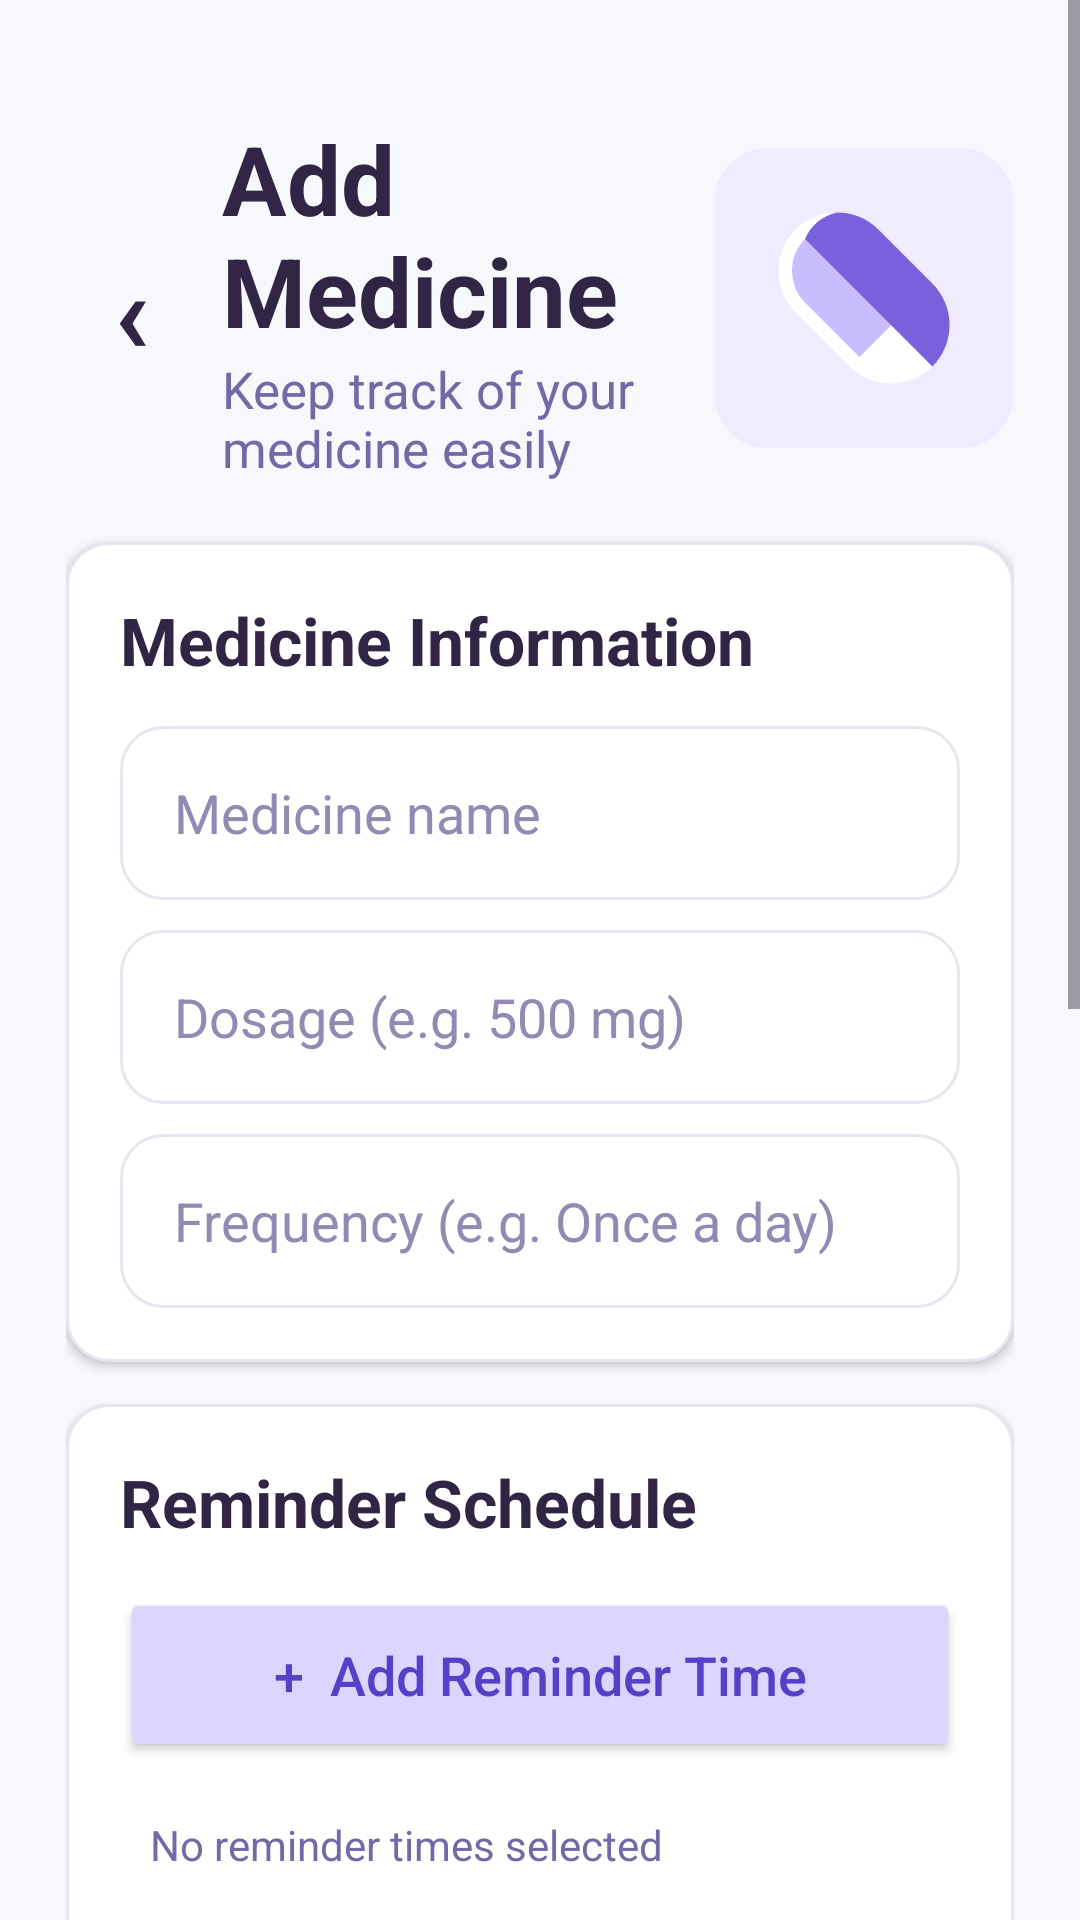

Android layout source for this screen:
<!-- AndroidManifest.xml: application theme Theme.MediTrack -->
<!-- res/layout/activity_add_medicine.xml -->
<?xml version="1.0" encoding="utf-8"?>
<ScrollView xmlns:android="http://schemas.android.com/apk/res/android"
    android:layout_width="match_parent"
    android:layout_height="match_parent"
    android:background="#FFF7F8FC"
    android:fillViewport="true">

    <LinearLayout
        android:layout_width="match_parent"
        android:layout_height="wrap_content"
        android:orientation="vertical"
        android:paddingHorizontal="22dp"
        android:paddingTop="38dp"
        android:paddingBottom="24dp">

        <LinearLayout
            android:layout_width="match_parent"
            android:layout_height="wrap_content"
            android:orientation="horizontal"
            android:gravity="center_vertical">

            <TextView
                android:id="@+id/btnBack"
                android:layout_width="44dp"
                android:layout_height="44dp"
                android:gravity="center"
                android:text="‹"
                android:textColor="#302544"
                android:textSize="38sp"
                android:textStyle="bold" />

            <LinearLayout
                android:layout_width="0dp"
                android:layout_height="wrap_content"
                android:layout_weight="1"
                android:layout_marginStart="8dp"
                android:orientation="vertical">
                <TextView
                    android:id="@+id/tvFormHeading"
                    android:layout_width="wrap_content"
                    android:layout_height="wrap_content"
                    android:text="@string/add_medicine_heading"
                    android:textColor="#302544"
                    android:textSize="32sp"
                    android:textStyle="bold" />
                <TextView
                    android:layout_width="wrap_content"
                    android:layout_height="wrap_content"
                    android:text="Keep track of your medicine easily"
                    android:textColor="#7469A7"
                    android:textSize="17sp" />
            </LinearLayout>

            <ImageView
                android:layout_width="100dp"
                android:layout_height="100dp"
                android:padding="14dp"
                android:src="@drawable/ic_medicine_capsule"
                android:background="@drawable/bg_medicine_icon"
                android:contentDescription="@string/medicine_details" />
        </LinearLayout>

        <LinearLayout
            android:layout_width="match_parent"
            android:layout_height="wrap_content"
            android:layout_marginTop="20dp"
            android:orientation="vertical"
            android:padding="18dp"
            android:background="@drawable/card_white"
            android:elevation="2dp">

            <TextView
                android:layout_width="wrap_content"
                android:layout_height="wrap_content"
                android:text="Medicine Information"
                android:textColor="#302544"
                android:textSize="22sp"
                android:textStyle="bold" />

            <EditText
                android:id="@+id/etMedicineName"
                android:layout_width="match_parent"
                android:layout_height="58dp"
                android:layout_marginTop="14dp"
                android:hint="@string/medicine_name_hint"
                android:inputType="textCapWords"
                android:background="@drawable/card_white"
                android:paddingHorizontal="18dp"
                android:textColor="#302544"
                android:textColorHint="#9389B3" />

            <EditText
                android:id="@+id/etDosage"
                android:layout_width="match_parent"
                android:layout_height="58dp"
                android:layout_marginTop="10dp"
                android:hint="Dosage (e.g. 500 mg)"
                android:inputType="text"
                android:background="@drawable/card_white"
                android:paddingHorizontal="18dp"
                android:textColor="#302544"
                android:textColorHint="#9389B3" />

            <EditText
                android:id="@+id/etFrequency"
                android:layout_width="match_parent"
                android:layout_height="58dp"
                android:layout_marginTop="10dp"
                android:hint="Frequency (e.g. Once a day)"
                android:inputType="text"
                android:background="@drawable/card_white"
                android:paddingHorizontal="18dp"
                android:textColor="#302544"
                android:textColorHint="#9389B3" />
        </LinearLayout>

        <LinearLayout
            android:layout_width="match_parent"
            android:layout_height="wrap_content"
            android:layout_marginTop="14dp"
            android:orientation="vertical"
            android:padding="18dp"
            android:background="@drawable/card_white"
            android:elevation="2dp">

            <TextView
                android:layout_width="wrap_content"
                android:layout_height="wrap_content"
                android:text="Reminder Schedule"
                android:textColor="#302544"
                android:textSize="22sp"
                android:textStyle="bold" />

            <Button
                android:id="@+id/btnAddReminderTime"
                android:layout_width="match_parent"
                android:layout_height="58dp"
                android:layout_marginTop="14dp"
                android:text="+  Add Reminder Time"
                android:textAllCaps="false"
                android:textColor="#5540C8"
                android:textSize="18sp"
                android:backgroundTint="#DDD4FF" />

            <TextView
                android:id="@+id/tvReminderTimes"
                android:layout_width="match_parent"
                android:layout_height="wrap_content"
                android:layout_marginTop="8dp"
                android:text="@string/no_reminder_times"
                android:textColor="#7469A7"
                android:padding="10dp" />

            <ListView
                android:id="@+id/lvReminderTimes"
                android:layout_width="match_parent"
                android:layout_height="100dp"
                android:divider="@android:color/transparent"
                android:dividerHeight="6dp" />
        </LinearLayout>

        <LinearLayout
            android:layout_width="match_parent"
            android:layout_height="wrap_content"
            android:layout_marginTop="14dp"
            android:orientation="vertical"
            android:padding="18dp"
            android:background="@drawable/card_white"
            android:elevation="2dp">

            <TextView
                android:layout_width="wrap_content"
                android:layout_height="wrap_content"
                android:text="Medicine Duration &amp; Stock"
                android:textColor="#302544"
                android:textSize="22sp"
                android:textStyle="bold" />

            <LinearLayout
                android:layout_width="match_parent"
                android:layout_height="wrap_content"
                android:layout_marginTop="14dp"
                android:orientation="horizontal">
                <EditText android:id="@+id/etStartDate" android:layout_width="0dp" android:layout_height="58dp" android:layout_weight="1" android:layout_marginEnd="6dp" android:hint="@string/start_date_hint" android:focusable="false" android:clickable="true" android:background="@drawable/card_white" android:paddingHorizontal="14dp" android:textColorHint="#9389B3" />
                <EditText android:id="@+id/etEndDate" android:layout_width="0dp" android:layout_height="58dp" android:layout_weight="1" android:layout_marginStart="6dp" android:hint="@string/end_date_hint" android:focusable="false" android:clickable="true" android:background="@drawable/card_white" android:paddingHorizontal="14dp" android:textColorHint="#9389B3" />
            </LinearLayout>

            <LinearLayout
                android:layout_width="match_parent"
                android:layout_height="wrap_content"
                android:layout_marginTop="10dp"
                android:orientation="horizontal">
                <EditText android:id="@+id/etQuantity" android:layout_width="0dp" android:layout_height="58dp" android:layout_weight="1" android:layout_marginEnd="6dp" android:hint="@string/quantity_hint" android:inputType="number" android:background="@drawable/card_white" android:paddingHorizontal="14dp" android:textColorHint="#9389B3" />
                <EditText android:id="@+id/etQuantityUnit" android:layout_width="0dp" android:layout_height="58dp" android:layout_weight="1" android:layout_marginStart="6dp" android:hint="Unit" android:inputType="text" android:background="@drawable/card_white" android:paddingHorizontal="14dp" android:textColorHint="#9389B3" />
            </LinearLayout>

            <EditText android:id="@+id/etAmountPerDose" android:layout_width="match_parent" android:layout_height="58dp" android:layout_marginTop="10dp" android:hint="Amount consumed per dose" android:inputType="number" android:background="@drawable/card_white" android:paddingHorizontal="14dp" android:textColorHint="#9389B3" />
            <EditText android:id="@+id/etLowStockThreshold" android:layout_width="match_parent" android:layout_height="58dp" android:layout_marginTop="10dp" android:hint="@string/low_stock_threshold_hint" android:inputType="number" android:background="@drawable/card_white" android:paddingHorizontal="14dp" android:textColorHint="#9389B3" />
        </LinearLayout>

        <Button
            android:id="@+id/btnSaveMedicine"
            android:layout_width="match_parent"
            android:layout_height="68dp"
            android:layout_marginTop="18dp"
            android:text="▣  Save Medicine"
            android:textAllCaps="false"
            android:textColor="@android:color/white"
            android:textSize="20sp"
            android:textStyle="bold"
            android:backgroundTint="#5D48C7" />
    </LinearLayout>
</ScrollView>
<!-- resources referenced by this layout -->
<resources>
  <!-- drawable bg_medicine_icon (drawable) -->
  <shape xmlns:android="http://schemas.android.com/apk/res/android">
      <solid android:color="#F0EBFF" />
      <corners android:radius="18dp" />
  </shape>
  <!-- drawable card_white (drawable) -->
  <shape xmlns:android="http://schemas.android.com/apk/res/android">
      <solid android:color="@color/card_background" />
      <corners android:radius="14dp" />
      <stroke
          android:width="1dp"
          android:color="@color/divider" />
  </shape>
  <!-- drawable ic_medicine_capsule (drawable) -->
  <vector xmlns:android="http://schemas.android.com/apk/res/android"
      android:width="48dp" android:height="48dp"
      android:viewportWidth="48" android:viewportHeight="48">
      <path android:fillColor="#FFFFFF" android:pathData="M18,5a13,13 0,0 0,-9.2 22.2l12,12a13,13 0,0 0,18.4 -18.4l-12,-12A12.9,12.9 0,0 0,18 5z"/>
      <path android:fillColor="#C9BCFF" android:pathData="M10.9,10.9a10,10 0,0 1,14.1 0l12.1,12.1 -14.1,14.1 -12.1,-12.1a10,10 0,0 1,0 -14.1z"/>
      <path android:fillColor="#7961DB" android:pathData="M18,5a13,13 0,0 1,9.2 3.8l12,12a13,13 0,0 1,0 18.4L10.9,10.9A10,10 0,0 1,18 5z"/>
  </vector>
  <string name="add_medicine_heading">Add Medicine</string>
  <string name="end_date_hint">End date</string>
  <string name="low_stock_threshold_hint">Low-stock alert threshold</string>
  <string name="medicine_details">Medicine Details</string>
  <string name="medicine_name_hint">Medicine name</string>
  <string name="no_reminder_times">No reminder times selected</string>
  <string name="quantity_hint">Quantity</string>
  <string name="start_date_hint">Start date</string>
  <style name="Theme.MediTrack" parent="Base.Theme.MediTrack" />
  <color name="card_background">#FFFFFFFF</color>
  <color name="divider">#FFE9E4EF</color>
  <style name="Base.Theme.MediTrack" parent="Theme.Material3.DayNight.NoActionBar">
          <item name="colorPrimary">@color/accent</item>
          <item name="colorSecondary">@color/accent_dark</item>
          <item name="android:colorAccent">@color/accent</item>
          <item name="android:windowBackground">@color/screen_background</item>
          <item name="android:statusBarColor">@color/screen_background</item>
          <item name="android:navigationBarColor">@color/screen_background</item>
          <item name="android:windowLightStatusBar">true</item>
          <item name="android:windowActionModeOverlay">true</item>
      </style>
  <color name="accent">#FF7156A8</color>
  <color name="accent_dark">#FF58417E</color>
  <color name="screen_background">#FFF7F5FA</color>
</resources>
